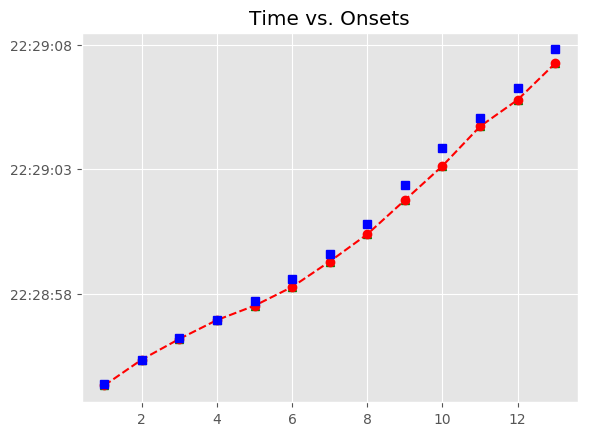

Values plotted in this chart, from the file beside it:
, Asynchrony, Tap Onset, Test, True Onset, User ID, IOI, Max, Min, Sanitized Tap Onset, Sanitized Asynchrony, Sanitized Mean Asynchrony, Sanitized Std Dev Asynchrony, Mean Asynchrony, Std Dev Asynchrony, Missed Taps, Phase Correction Response
1, -49.48, 2018-07-21 22:28:54.304204, H2b1, 2018-07-21 22:28:54.353685, 113, 991.5, 2018-07-21 22:28:54.849438, 2018-07-21 22:28:53.754044, 2018-07-21 22:28:54.304204, -49.48, -309.7, 243.2, -309.7, 243.2, 0, 52.43
2, 2.945, 2018-07-21 22:28:55.348137, H2b1, 2018-07-21 22:28:55.345192, 113, 863.7, 2018-07-21 22:28:55.777036, 2018-07-21 22:28:54.849438, 2018-07-21 22:28:55.348137, 2.945, -309.7, 243.2, -309.7, 243.2, 0, -32.45
3, -29.5, 2018-07-21 22:28:56.179376, H2b1, 2018-07-21 22:28:56.208881, 113, 735.5, 2018-07-21 22:28:56.576626, 2018-07-21 22:28:55.777036, 2018-07-21 22:28:56.179376, -29.5, -309.7, 243.2, -309.7, 243.2, 0, 21.72
4, -7.788, 2018-07-21 22:28:56.936583, H2b1, 2018-07-21 22:28:56.944371, 113, 767.6, 2018-07-21 22:28:57.328157, 2018-07-21 22:28:56.576626, 2018-07-21 22:28:56.936583, -7.788, -309.7, 243.2, -309.7, 243.2, 0, -190.3
5, -198.1, 2018-07-21 22:28:57.513843, H2b1, 2018-07-21 22:28:57.711942, 113, 863.8, 2018-07-21 22:28:58.143822, 2018-07-21 22:28:57.328157, 2018-07-21 22:28:57.513843, -198.1, -309.7, 243.2, -309.7, 243.2, 0, -110.3
6, -308.4, 2018-07-21 22:28:58.267334, H2b1, 2018-07-21 22:28:58.575703, 113, 1023, 2018-07-21 22:28:59.087323, 2018-07-21 22:28:58.143822, 2018-07-21 22:28:58.267334, -308.4, -309.7, 243.2, -309.7, 243.2, 0, 0.113
7, -308.3, 2018-07-21 22:28:59.290687, H2b1, 2018-07-21 22:28:59.598943, 113, 1216, 2018-07-21 22:29:00.206749, 2018-07-21 22:28:59.087323, 2018-07-21 22:28:59.290687, -308.3, -309.7, 243.2, -309.7, 243.2, 0, -118.4
8, -426.6, 2018-07-21 22:29:00.387916, H2b1, 2018-07-21 22:29:00.814555, 113, 1551, 2018-07-21 22:29:01.590180, 2018-07-21 22:29:00.206749, 2018-07-21 22:29:00.387916, -426.6, -309.7, 243.2, -309.7, 243.2, 0, -179.4
9, -606.1, 2018-07-21 22:29:01.759717, H2b1, 2018-07-21 22:29:02.365805, 113, 1487, 2018-07-21 22:29:03.109345, 2018-07-21 22:29:01.590180, 2018-07-21 22:29:01.759717, -606.1, -309.7, 243.2, -309.7, 243.2, 0, -111.6
10, -717.7, 2018-07-21 22:29:03.135214, H2b1, 2018-07-21 22:29:03.852885, 113, 1200, 2018-07-21 22:29:04.452664, 2018-07-21 22:29:03.109345, 2018-07-21 22:29:03.135214, -717.7, -309.7, 243.2, -309.7, 243.2, 0, 389
11, -328.6, 2018-07-21 22:29:04.723806, H2b1, 2018-07-21 22:29:05.052442, 113, 1231, 2018-07-21 22:29:05.668073, 2018-07-21 22:29:04.452664, 2018-07-21 22:29:04.723806, -328.6, -309.7, 243.2, -309.7, 243.2, 0, -162.7
12, -491.4, 2018-07-21 22:29:05.792350, H2b1, 2018-07-21 22:29:06.283704, 113, 1535, 2018-07-21 22:29:07.051385, 2018-07-21 22:29:05.668073, 2018-07-21 22:29:05.792350, -491.4, -309.7, 243.2, -309.7, 243.2, 0, -65.54
13, -556.9, 2018-07-21 22:29:07.262173, H2b1, 2018-07-21 22:29:07.819066, 113, 2095, 2018-07-21 22:29:08.866503, 2018-07-21 22:29:07.051385, 2018-07-21 22:29:07.262173, -556.9, -309.7, 243.2, -309.7, 243.2, 0, 
